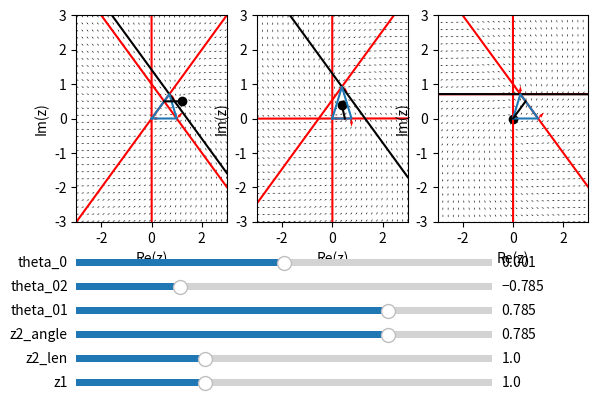

This figure's Python source:
import numpy as np
import matplotlib.pyplot as plt
from matplotlib.widgets import Slider
import numpy as np

# Define the complex vector field function
def uv_f(Z, a_re, a_im, b_re=1, b_im=0):
    f = (a_re + 1j * a_im) * Z + (b_re + 1j * b_im)
    f = f / np.abs(f)

    return np.real(f), np.imag(f)

def get_params(z1, z2_len, z2_angle, theta_01, theta_02, theta_0):
    lhs = np.array([
        [z1 * np.sin(theta_01), -z1 * np.cos(theta_01)], 
        [z2_len * np.sin(theta_02 - z2_angle), -z2_len * np.sin(theta_02 + z2_angle)]
    ])
    rhs = np.array([-np.sin(theta_01), -np.sin(theta_02)])

    soln = np.linalg.solve(lhs, rhs)
    a = soln[0] + 1j * soln[1]
    b = 1
    a *= np.exp(1j * theta_0); b *= np.exp(1j * theta_0)

    return a.real, a.imag, b.real, b.imag

def corner_XYUV(z1, z2_len, z2_angle, theta_01, theta_02, theta_0):
    Z_cor = np.array([0, z1, z2_len * np.exp(1j * z2_angle)])
    Vec_cor = np.array([1, np.exp(1j * theta_01), np.exp(1j * theta_02)])
    Vec_cor *= np.exp(1j * theta_0)
    
    return np.real(Z_cor), np.imag(Z_cor), np.real(Vec_cor), np.imag(Vec_cor)

def corner_perpendicular_lines(X_lines, X_cor, Y_cor, U_cor, V_cor):
    slopes = - U_cor / V_cor
    Y_lines = slopes[:, None] * (X_lines[None, :] - X_cor[:, None]) + Y_cor[:, None]
    return Y_lines
    
# Generate the grid of points
num_coor = 30  # Number of axes directions
range_coor = 3  # Range of the axes

X = np.linspace(-range_coor, range_coor, num_coor)
Y = np.linspace(-range_coor, range_coor, num_coor)

X, Y = np.meshgrid(X, Y)    
Z = X + 1j * Y

# Parameters
z1 = 1 
z2_len = 1
z2_angle = np.pi / 4
theta_01 = np.pi / 4
theta_02 = -np.pi / 4
theta_0 = 0.001

def params(z1, z2_len, z2_angle, theta_01, theta_02, theta_0):

    theta_12 = theta_02 - theta_01
    z3_len = np.sqrt(z1**2 + z2_len**2 - 2 * z1 * z2_len * np.cos(z2_angle))
    
    z1s = [z1, z3_len, z2_len]
    z2_lens = [z2_len, z1, z3_len]
    z2_angles = [
        z2_angle,
        np.arccos((z1**2 + z3_len**2 - z2_len**2) / (2 * z1 * z3_len)),
        np.arccos((z3_len**2 + z2_len**2 - z1**2) / (2 * z3_len * z2_len))
    ]
    theta_01s = [theta_01, theta_12, -theta_02]
    theta_02s = [theta_02, -theta_01, -theta_12]
    theta_0s = [theta_0, theta_0, theta_0]
    
    print(np.sum(z2_angles))
    
    return z1s, z2_lens, z2_angles, theta_01s, theta_02s, theta_0s

def compute_quantities(z1s, z2_lens, z2_angles, theta_01s, theta_02s, theta_0s):
    Us = []
    Vs = []
    X_cors = []
    Y_cors = []
    U_cors = []
    V_cors = []
    X_liness = []
    Y_liness = []
    orientation_accordances = []
    zeros = []
    circle_centres = []
    
    for i in range(3):
        z1, z2_len, z2_angle, theta_01, theta_02, theta_0 = z1s[i], z2_lens[i], z2_angles[i], theta_01s[i], theta_02s[i], theta_0s[i]
        
        a_re, a_im, b_re, b_im = get_params(z1, z2_len, z2_angle, theta_01, theta_02, theta_0)

        # Calculate the initial vector field
        U, V = uv_f(Z, a_re, a_im, b_re, b_im)

        X_cor, Y_cor, U_cor, V_cor = corner_XYUV(z1, z2_len, z2_angle, theta_01, theta_02, theta_0)
        X_lines = np.array([-range_coor, range_coor])
        Y_lines = corner_perpendicular_lines(X_lines, X_cor, Y_cor, U_cor, V_cor)

        U_f_cor, V_f_cor = uv_f(X_cor + 1j * Y_cor, a_re, a_im, b_re)
        orientation_accordance = np.nan_to_num(np.arccos(
            np.real(np.conjugate(U_cor + 1j * V_cor) * (U_f_cor + 1j * V_f_cor)) /
            (np.abs(U_cor + 1j * V_cor) * np.abs(U_f_cor + 1j * V_f_cor))
        )) < np.pi / 2
        
        zero = -(b_re + 1j * b_im) / (a_re + 1j * a_im)
        
        circle_centre = - U_cor[1] / V_cor[1] * (z1/2 - X_cor[1]) + Y_cor[1]
        
        Us.append(U)
        Vs.append(V)
        X_cors.append(X_cor)
        Y_cors.append(Y_cor)
        U_cors.append(U_cor)
        V_cors.append(V_cor)
        X_liness.append(X_lines)
        Y_liness.append(Y_lines)
        orientation_accordances.append(orientation_accordance)
        zeros.append(zero)
        circle_centres.append(circle_centre)
    
    return Us, Vs, X_cors, Y_cors, U_cors, V_cors, X_liness, Y_liness, orientation_accordances, zeros, circle_centres
        

z1s, z2_lens, z2_angles, theta_01s, theta_02s, theta_0s = params(z1, z2_len, z2_angle, theta_01, theta_02, theta_0)

Us, Vs, X_cors, Y_cors, U_cors, V_cors, X_liness, Y_liness, orientation_accordances, zeros, circle_centres = compute_quantities(z1s, z2_lens, z2_angles, theta_01s, theta_02s, theta_0s)

# Create the plot
fig, axes = plt.subplots(1, 3)

qs = []
q_cors = []
line0s = []
line1s = []
line2s = []
line2_paras = []
triangles = []
zero_pts = []
radius_to_zeros = []

for i in range(3):
    ax = axes[i]
    U, V, X_cor, Y_cor, U_cor, V_cor, X_lines, Y_lines, orientation_accordance, zero, circle_centre = Us[i], Vs[i], X_cors[i], Y_cors[i], U_cors[i], V_cors[i], X_liness[i], Y_liness[i], orientation_accordances[i], zeros[i], circle_centres[i]
    
    qs.append(ax.quiver(X, Y, U, V))
    q_cors.append(ax.quiver(X_cor, Y_cor, U_cor, V_cor, color='r'))
    line0s.append(ax.plot(X_lines, Y_lines[0], color='r'))
    line1s.append(ax.plot(X_lines, Y_lines[1], color='r'))
    line2s.append(ax.plot(X_lines, Y_lines[2], color='r'))
    line2_paras.append(ax.plot(X_lines, (U_cor/V_cor)[2] * (X_lines - X_cor[2]) + Y_cor[2], color='k'))
    triangles.append(ax.plot([X_cor[0], X_cor[1], X_cor[2], X_cor[0]],[Y_cor[0], Y_cor[1], Y_cor[2], Y_cor[0]]))
    if np.sum(orientation_accordance) == 3 or np.sum(orientation_accordance) == 0:
        ax.set_title(f'Orientation accordance: {np.sum(orientation_accordance)}, \
                        Corner 1: {orientation_accordance[1]}, \
                        Corner 2: {orientation_accordance[2]}',
                    color='green')
    else:
        ax.set_title(f'Orientation accordance: {np.sum(orientation_accordance)}, \
                        Corner 1: {orientation_accordance[1]}, \
                        Corner 2: {orientation_accordance[2]}',
                    color='red')
        
    zero_pts.append(ax.scatter(zero.real, zero.imag, color='black'))

    radius_to_zeros.append(ax.plot([z1/2, zero.real], [circle_centre, zero.imag], color='black'))

    ax.set_title(f'', color='red')
    ax.set_xlabel('Re(z)')
    ax.set_ylabel('Im(z)')
    ax.set_ylim(-range_coor, range_coor)
    ax.set_xlim(-range_coor, range_coor)

# Adjust the subplots region to leave some space for the sliders
plt.subplots_adjust(left=0.1, bottom=0.45)

# Add sliders for r and t
ax_z1 = plt.axes([0.1, 0.1, 0.65, 0.03])
ax_z2_len = plt.axes([0.1, 0.15, 0.65, 0.03])
ax_z2_angle = plt.axes([0.1, 0.2, 0.65, 0.03])
ax_theta_01 = plt.axes([0.1, 0.25, 0.65, 0.03])
ax_theta_02 = plt.axes([0.1, 0.3, 0.65, 0.03])
ax_theta_0 = plt.axes([0.1, 0.35, 0.65, 0.03])

slider_z1 = Slider(ax_z1, 'z1', 0.1, 3, valinit=z1)
slider_z2_len = Slider(ax_z2_len, 'z2_len', 0.1, 3, valinit=z2_len)
slider_z2_angle = Slider(ax_z2_angle, 'z2_angle', -np.pi/2, np.pi/2, valinit=z2_angle)
slider_theta_01 = Slider(ax_theta_01, 'theta_01', -np.pi/2, np.pi/2, valinit=theta_01)
slider_theta_02 = Slider(ax_theta_02, 'theta_02', -np.pi/2, np.pi/2, valinit=theta_02)
slider_theta_0 = Slider(ax_theta_0, 'theta_0', -np.pi, np.pi, valinit=theta_0)

# Update function to be called when sliders are changed
def update(val):
    z1 = slider_z1.val
    z2_len = slider_z2_len.val
    z2_angle = slider_z2_angle.val
    theta_01 = slider_theta_01.val
    theta_02 = slider_theta_02.val
    theta_0 = slider_theta_0.val
    
    z1s, z2_lens, z2_angles, theta_01s, theta_02s, theta_0s = params(z1, z2_len, z2_angle, theta_01, theta_02, theta_0)
    
    Us, Vs, X_cors, Y_cors, U_cors, V_cors, X_liness, Y_liness, orientation_accordances, zeros, circle_centres = compute_quantities(z1s, z2_lens, z2_angles, theta_01s, theta_02s, theta_0s)
    
    for i in range(3):
        qs[i].set_UVC(Us[i], Vs[i])
        q_cors[i].set_offsets(np.c_[X_cors[i], Y_cors[i]])
        q_cors[i].set_UVC(U_cors[i], V_cors[i])
        line0s[i][0].set_data(X_liness[i], Y_liness[i][0])
        line1s[i][0].set_data(X_liness[i], Y_liness[i][1])
        line2s[i][0].set_data(X_liness[i], Y_liness[i][2])
        line2_paras[i][0].set_data(X_liness[i], (V_cors[i]/U_cors[i])[2] * (X_liness[i] - X_cors[i][2]) + Y_cors[i][2])
        triangles[i][0].set_data([X_cors[i][0], X_cors[i][1], X_cors[i][2], X_cors[i][0]],[Y_cors[i][0], Y_cors[i][1], Y_cors[i][2], Y_cors[i][0]])
        
        if np.sum(orientation_accordances[i]) == 3 or np.sum(orientation_accordances[i]) == 0:
            axes[i].set_title(
                f'Orientation accordance: {np.sum(orientation_accordances[i])}, Corner 1: {orientation_accordances[i][1]}, Corner 2: {orientation_accordances[i][2]}',
                color='green')
        else:
            axes[i].set_title(
                f'Orientation accordance: {np.sum(orientation_accordances[i])}, Corner 1: {orientation_accordances[i][1]}, Corner 2: {orientation_accordances[i][2]}',
                color='red')
        
        zero_pts[i].set_offsets(np.c_[zeros[i].real, zeros[i].imag])
        
        radius_to_zeros[i][0].set_data([z1s[i]/2, zeros[i].real], [circle_centres[i], zeros[i].imag])

    fig.canvas.draw_idle()

# Connect the update function to the sliders
slider_z1.on_changed(update)
slider_z2_len.on_changed(update)
slider_z2_angle.on_changed(update)
slider_theta_01.on_changed(update)
slider_theta_02.on_changed(update)
slider_theta_0.on_changed(update)

plt.show()

